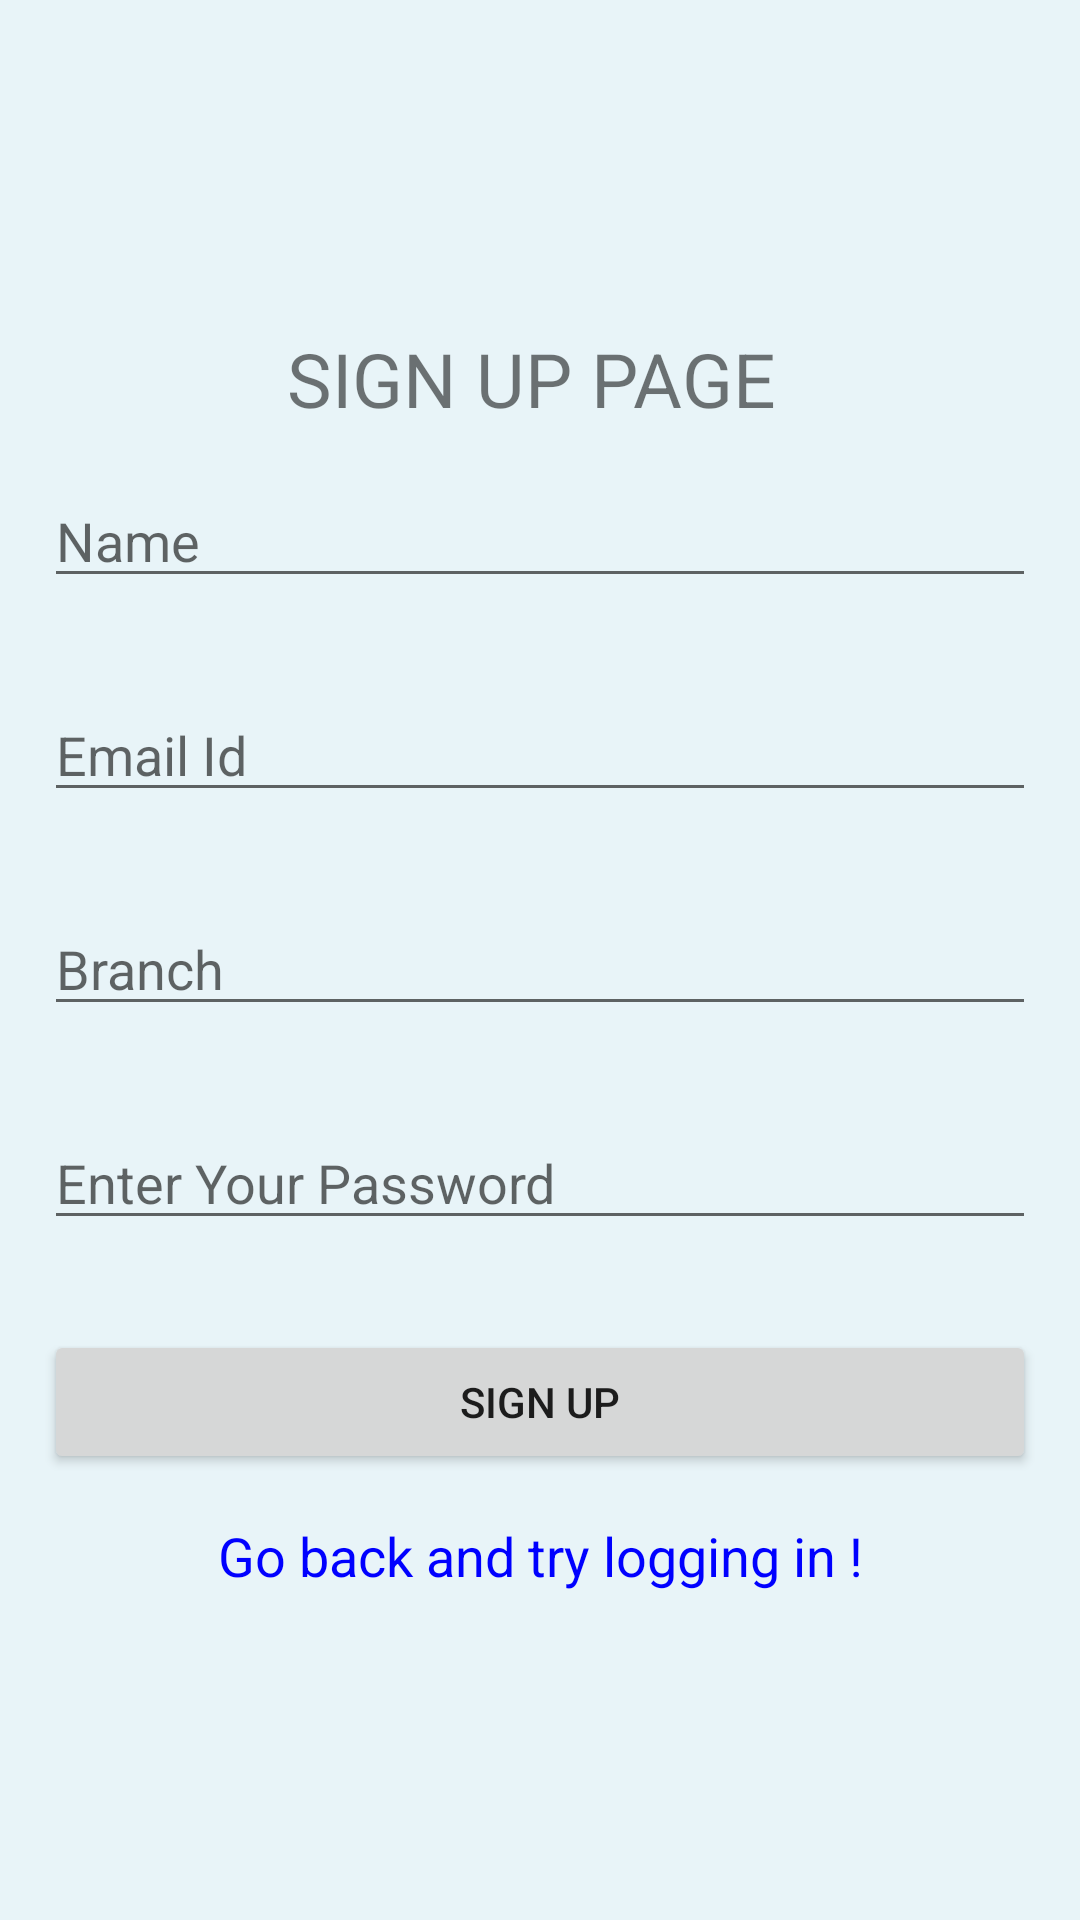

The Android layout XML behind this screen, and the referenced resources:
<!-- AndroidManifest.xml: application theme AppTheme -->
<!-- res/layout/activity_sign_up.xml -->
<?xml version="1.0" encoding="utf-8"?>

<RelativeLayout xmlns:android="http://schemas.android.com/apk/res/android"
    xmlns:tools="http://schemas.android.com/tools"
    android:layout_width="match_parent"
    android:layout_height="match_parent"
    android:paddingBottom="@dimen/activity_vertical_margin"
    android:paddingLeft="@dimen/activity_horizontal_margin"
    android:paddingRight="@dimen/activity_horizontal_margin"
    android:paddingTop="@dimen/activity_vertical_margin"
    tools:context="rn97.first.SignUp"
    android:background="#e8f4f8">

    <LinearLayout
        android:orientation="vertical"
        android:layout_centerHorizontal="true"
        android:layout_centerVertical="true"
        android:layout_width="match_parent"
        android:layout_height="wrap_content">
        <TextView
            android:textAlignment="center"
            android:textSize="25dp"
            android:text="SIGN UP PAGE "
            android:layout_width="match_parent"
            android:layout_height="wrap_content" />
        <EditText
            android:layout_margin="15dp"
            android:inputType="textPersonName"
            android:hint="Name"
            android:id="@+id/editTextName"
            android:layout_width="match_parent"
            android:layout_height="wrap_content" />
        <EditText
            android:layout_margin="15dp"
            android:inputType="textEmailAddress"
            android:hint="Email Id"
            android:id="@+id/editTextEmail"
            android:layout_width="match_parent"
            android:layout_height="wrap_content" />
        <EditText
            android:layout_margin="15dp"
            android:inputType="text|textPersonName"
            android:hint="Branch"
            android:id="@+id/editTextBranch"
            android:layout_width="match_parent"
            android:layout_height="wrap_content" />

        <EditText
            android:layout_margin="15dp"
            android:inputType="textPassword"
            android:hint="Enter Your Password"
            android:id="@+id/editTextPassword"
            android:layout_width="match_parent"
            android:layout_height="wrap_content" />
        <Button
            android:layout_margin="15dp"
            android:id="@+id/buttonSignUp"
            android:text="Sign Up"
            android:layout_width="match_parent"
            android:layout_height="wrap_content" />
        <TextView
            android:textAlignment="center"
            android:text="Go back and try logging in !"
            android:id="@+id/textViewLogIn"
            android:textSize="18sp"
            android:textColor="#0000ff"
            android:layout_width="match_parent"
            android:layout_height="wrap_content" />
    </LinearLayout>
</RelativeLayout>
<!-- resources referenced by this layout -->
<resources>
  <style name="AppTheme" parent="Theme.AppCompat.DayNight.NoActionBar">
          
          <item name="colorPrimary">@color/colorPrimary</item>
          <item name="colorPrimaryDark">@color/colorPrimaryDark</item>
          <item name="colorAccent">@color/colorAccent</item>
      </style>
  <!-- not gathered from this repository: default colours our renderer supplied (Android Studio template values) -->
  <color name="colorPrimary">#FF6200EE</color>
  <color name="colorPrimaryDark">#FF3700B3</color>
  <color name="colorAccent">#FF03DAC5</color>
</resources>
